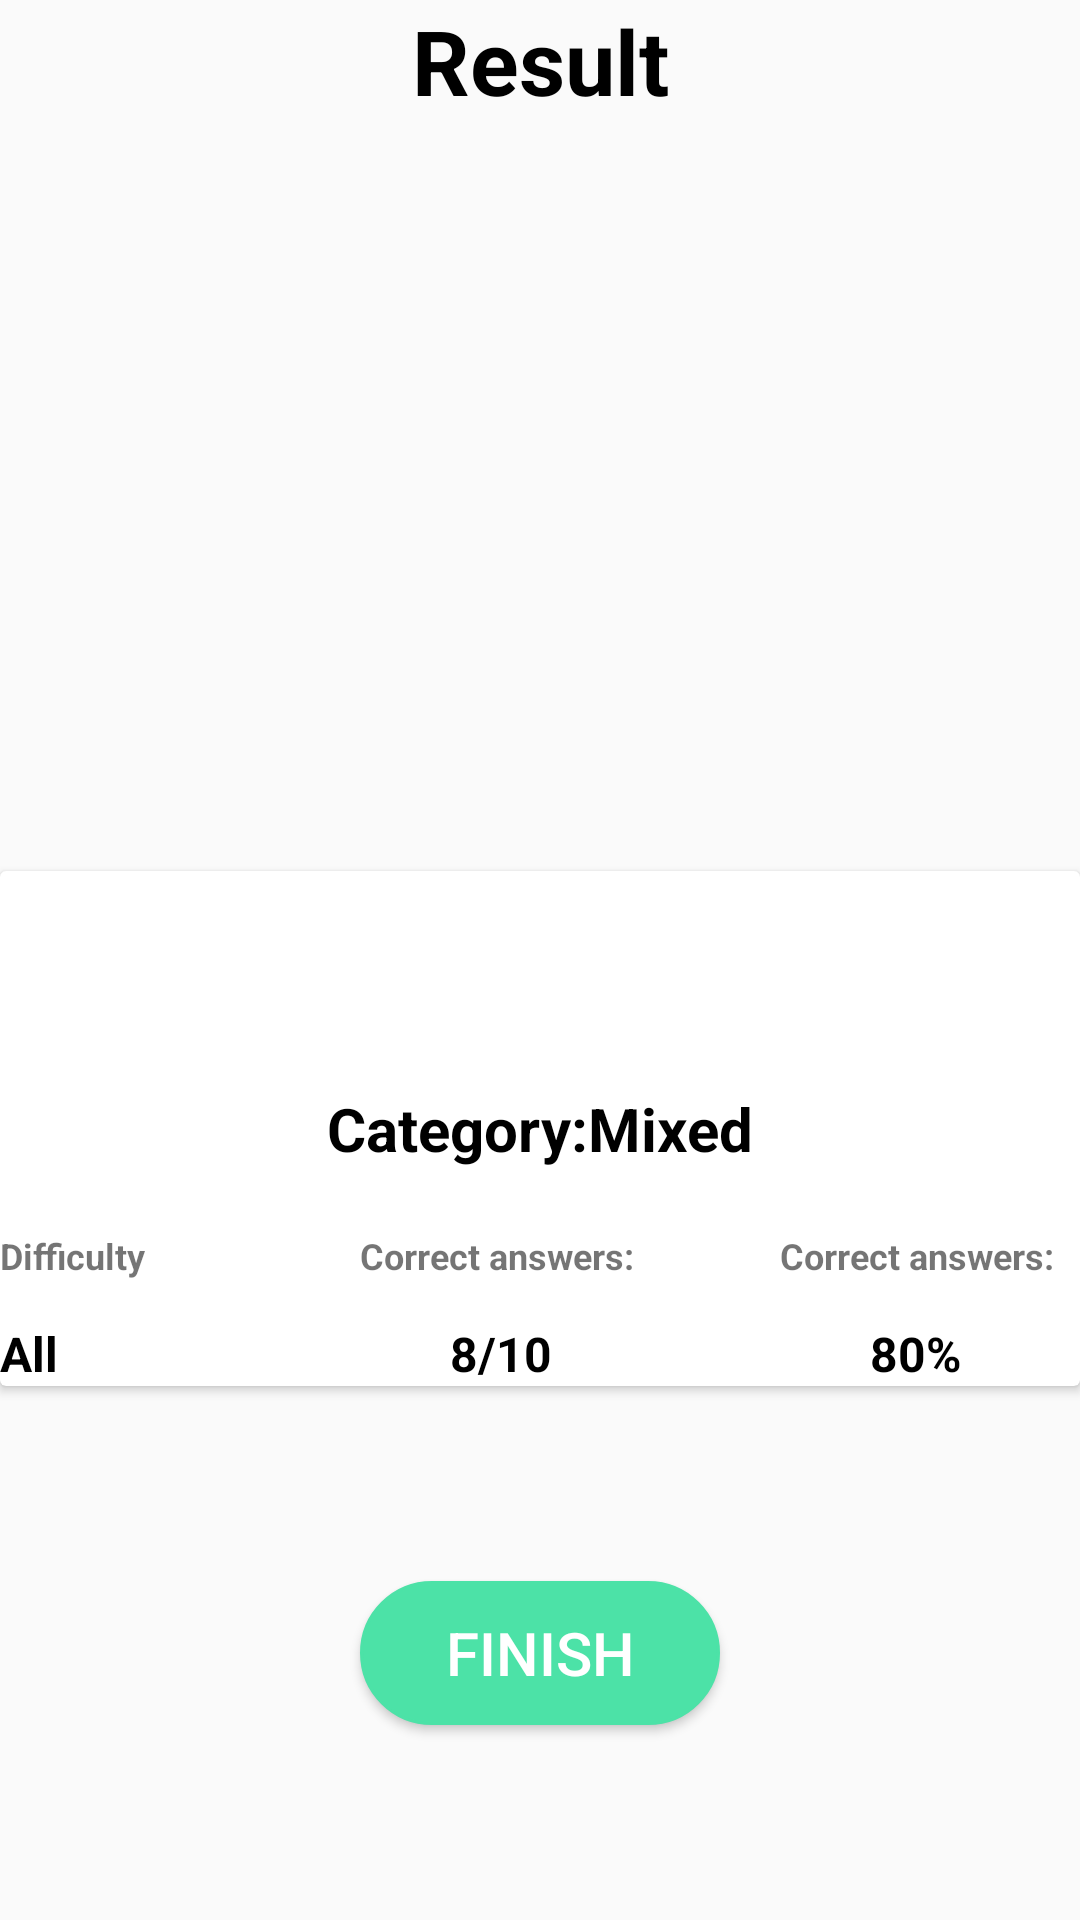

Android layout source for this screen:
<!-- AndroidManifest.xml: application theme AppTheme -->
<!-- res/layout/activity_result.xml -->
<?xml version="1.0" encoding="utf-8"?>
<androidx.constraintlayout.widget.ConstraintLayout xmlns:android="http://schemas.android.com/apk/res/android"
    xmlns:app="http://schemas.android.com/apk/res-auto"
    xmlns:tools="http://schemas.android.com/tools"
    android:layout_width="match_parent"
    android:layout_height="match_parent"
    tools:context=".presentation.result.ResultActivity">



    <TextView
        android:id="@+id/title_res"
        android:layout_width="wrap_content"
        android:layout_height="wrap_content"
        android:text="Result"
        android:textSize="30sp"
        android:textStyle="bold"
        app:layout_constraintTop_toTopOf="parent"
        app:layout_constraintEnd_toEndOf="parent"
        app:layout_constraintStart_toStartOf="parent"
        android:textColor="@android:color/black"/>

    <ImageView
        android:id="@+id/done_image"
        android:src="@drawable/ic_done"
        app:layout_constraintTop_toBottomOf="@id/title_res"
        app:layout_constraintEnd_toEndOf="parent"
        app:layout_constraintStart_toStartOf="parent"
        android:layout_marginTop="30dp"
        android:layout_width="170dp"
        android:layout_height="170dp" />

    <androidx.cardview.widget.CardView
        android:id="@+id/card_View"
        android:layout_marginTop="50dp"
        app:layout_constraintTop_toBottomOf="@id/done_image"
        app:layout_constraintEnd_toEndOf="parent"
        app:layout_constraintStart_toStartOf="parent"
        android:layout_width="match_parent"
        android:layout_height="wrap_content">

        <TextView
            android:id="@+id/category_result"
            android:layout_width="wrap_content"
            android:layout_height="wrap_content"
            android:textSize="20sp"
            android:text="Category:Mixed"
            android:layout_gravity="center"
            android:textColor="@android:color/black"
            android:textStyle="bold"/>

        <TextView
            android:layout_width="wrap_content"
            android:layout_height="wrap_content"
            android:text="@string/difficulty"
            android:layout_marginTop="120dp"
            android:textStyle="bold"
            android:textSize="12sp"/>

        <TextView
            android:id="@+id/difficulty_result"
            android:layout_width="wrap_content"
            android:layout_height="wrap_content"
            android:text="All"
            android:layout_marginTop="150dp"
            android:textStyle="bold"
            android:textColor="@android:color/black"
            android:textSize="16sp"/>

        <TextView
            android:layout_width="wrap_content"
            android:layout_height="wrap_content"
            android:text="Correct answers:"
            android:layout_marginTop="120dp"
            android:textStyle="bold"
            android:layout_marginStart="120dp"
            android:textSize="12sp"/>

        <TextView
            android:id="@+id/correct_answer_result"
            android:layout_width="wrap_content"
            android:layout_height="wrap_content"
            android:text="8/10"
            android:layout_marginTop="150dp"
            android:textStyle="bold"
            android:layout_marginStart="150dp"
            android:textColor="@android:color/black"
            android:textSize="16sp"/>

        <TextView
            android:layout_width="wrap_content"
            android:layout_height="wrap_content"
            android:text="Correct answers:"
            android:layout_marginTop="120dp"
            android:textStyle="bold"
            android:layout_marginStart="260dp"
            android:textSize="12sp"/>

        <TextView
            android:id="@+id/correct_answer_procent"
            android:layout_width="wrap_content"
            android:layout_height="wrap_content"
            android:text="80%"
            android:layout_marginTop="150dp"
            android:textStyle="bold"
            android:layout_marginStart="290dp"
            android:textColor="@android:color/black"
            android:textSize="16sp"/>
    </androidx.cardview.widget.CardView>


    <Button
        android:id="@+id/finish_btn"
        android:layout_width="120dp"
        android:layout_height="wrap_content"
        android:layout_gravity="center"
        android:background="@drawable/finish_button"
        android:text="finish"
        android:textColor="@android:color/white"
        app:layout_constraintTop_toBottomOf="@id/card_View"
        app:layout_constraintEnd_toEndOf="parent"
        app:layout_constraintStart_toStartOf="parent"
        app:layout_constraintBottom_toBottomOf="parent"
        android:textSize="20sp" />
</androidx.constraintlayout.widget.ConstraintLayout>
<!-- resources referenced by this layout -->
<resources>
  <!-- drawable finish_button (drawable-v24) -->
  <?xml version="1.0" encoding="utf-8"?>
  <shape xmlns:android="http://schemas.android.com/apk/res/android">
      <solid android:color="#4CE2A7" />
      <corners
          android:radius="200dp" />
      <padding
          android:left="10dp"
          android:top="10dp"
          android:right="10dp"
          android:bottom="10dp" />
      <stroke
          android:width="3px" android:color="#4CE2A7"/>
  </shape>
  <string name="difficulty">Difficulty</string>
  <style name="AppTheme" parent="Theme.AppCompat.Light.NoActionBar">
          
          <item name="colorPrimary">@color/colorPrimary</item>
          <item name="colorPrimaryDark">@color/colorPrimaryDark</item>
          <item name="colorAccent">@color/colorAccent</item>
      </style>
  <color name="colorPrimary">#008577</color>
  <color name="colorPrimaryDark">#00574B</color>
  <color name="colorAccent">#D81B60</color>
</resources>
